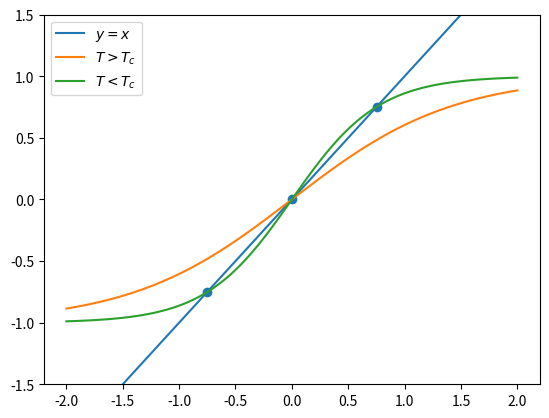

Write the Python code that produced this figure. (Note: this script raises an exception after producing the figure.)
import numpy as np
import matplotlib.pyplot as plt

x = np.linspace(-2, 2, 100)
y = np.tanh(0.7*x)
z = np.tanh(1.3*x)

plt.ylim(-1.5, 1.5)
plt.plot(x, x, label=r"$y = x$")
plt.plot(x, y, label=r"$T > T_c$")
plt.plot(x, z, label=r"$T < T_c$")
plt.scatter([-0.752, 0, 0.752], [-np.tanh(1.3 * 0.752), 0, np.tanh(1.3 * 0.752)])
plt.legend()
plt.savefig("./img/mean_field.png")
